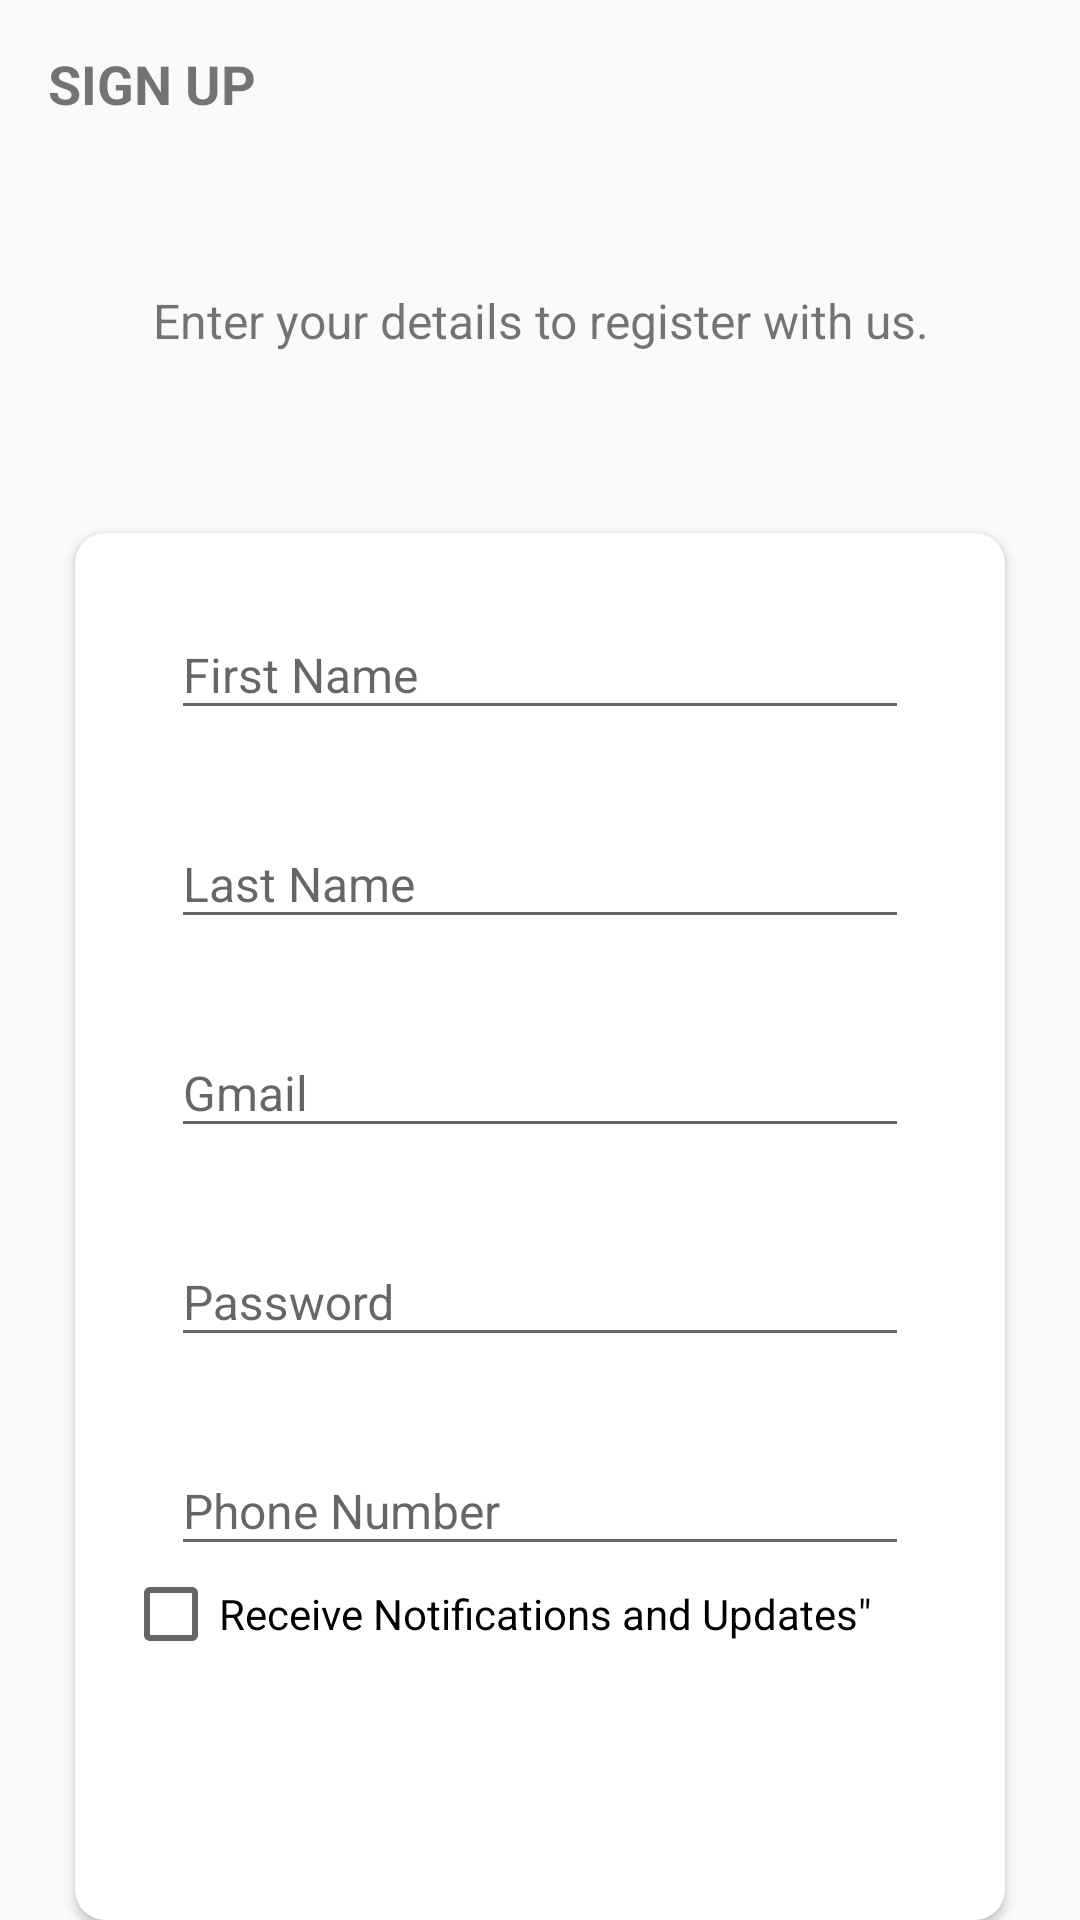

Android layout source for this screen:
<!-- AndroidManifest.xml: activity theme BiletZoneTheme.NoActionBar -->
<!-- res/layout/activity_sign_up.xml -->
<?xml version="1.0" encoding="utf-8"?>
<LinearLayout
    xmlns:android="http://schemas.android.com/apk/res/android"
    xmlns:app="http://schemas.android.com/apk/res-auto"
    xmlns:tools="http://schemas.android.com/tools"
    android:layout_width="match_parent"
    android:layout_height="match_parent"
    android:background="@drawable/ic_background"
    android:orientation="vertical"
    tools:context=".activities.SignUpActivity">

    <androidx.appcompat.widget.Toolbar
        android:id="@+id/toolbarSignUpActivity"
        android:layout_width="match_parent"
        android:layout_height="?attr/actionBarSize">

        <TextView
            android:id="@+id/tv_title"
            android:layout_width="match_parent"
            android:layout_height="match_parent"
            android:gravity="center_vertical"
            android:text="@string/sign_up"
            android:textColor="@color/primary_text_color"
            android:textSize="@dimen/toolbar_title_text_size"
            android:textStyle="bold" />

    </androidx.appcompat.widget.Toolbar>

    <LinearLayout
        android:layout_width="match_parent"
        android:layout_height="match_parent"
        android:layout_gravity="center"
        android:layout_marginTop="@dimen/authentication_screen_content_marginTop"
        android:orientation="vertical">

        <TextView
            android:layout_width="match_parent"
            android:layout_height="wrap_content"
            android:gravity="center"
            android:text="@string/sign_up_description_text"
            android:textColor="@color/secondary_text_color"
            android:textSize="@dimen/authentication_description_text_size" />

        <androidx.cardview.widget.CardView
            android:layout_width="match_parent"
            android:layout_height="wrap_content"
            android:layout_marginStart="@dimen/authentication_screen_marginStartEnd"
            android:layout_marginTop="@dimen/authentication_screen_marginTop"
            android:layout_marginEnd="@dimen/authentication_screen_marginStartEnd"
            android:elevation="@dimen/card_view_elevation"
            app:cardCornerRadius="@dimen/card_view_corner_radius">

            <LinearLayout
                android:id="@+id/llSignupFields"
                android:layout_width="match_parent"
                android:layout_height="wrap_content"
                android:orientation="vertical"
                android:padding="@dimen/card_view_layout_content_padding">

                <com.google.android.material.textfield.TextInputLayout
                    android:layout_width="match_parent"
                    android:layout_height="wrap_content"
                    android:layout_marginStart="@dimen/authentication_screen_til_marginStartEnd"
                    android:layout_marginEnd="@dimen/authentication_screen_til_marginStartEnd">

                    <androidx.appcompat.widget.AppCompatEditText
                        android:id="@+id/et_first_name"
                        android:layout_width="match_parent"
                        android:layout_height="wrap_content"
                        android:hint="@string/first_name"
                        android:inputType="text"
                        android:textSize="@dimen/et_text_size" />
                </com.google.android.material.textfield.TextInputLayout>

                <com.google.android.material.textfield.TextInputLayout
                    android:layout_width="match_parent"
                    android:layout_height="wrap_content"
                    android:layout_marginStart="@dimen/authentication_screen_til_marginStartEnd"
                    android:layout_marginTop="@dimen/authentication_screen_til_marginTop"
                    android:layout_marginEnd="@dimen/authentication_screen_til_marginStartEnd">

                    <androidx.appcompat.widget.AppCompatEditText
                        android:id="@+id/et_last_name"
                        android:layout_width="match_parent"
                        android:layout_height="wrap_content"
                        android:hint="@string/last_name"
                        android:inputType="text"
                        android:textSize="@dimen/et_text_size" />
                </com.google.android.material.textfield.TextInputLayout>

                <com.google.android.material.textfield.TextInputLayout
                    android:layout_width="match_parent"
                    android:layout_height="wrap_content"
                    android:layout_marginStart="@dimen/authentication_screen_til_marginStartEnd"
                    android:layout_marginTop="@dimen/authentication_screen_til_marginTop"
                    android:layout_marginEnd="@dimen/authentication_screen_til_marginStartEnd">

                    <androidx.appcompat.widget.AppCompatEditText
                        android:id="@+id/et_gmail"
                        android:layout_width="match_parent"
                        android:layout_height="wrap_content"
                        android:hint="@string/gmail"
                        android:inputType="textEmailAddress"
                        android:textSize="@dimen/et_text_size" />
                </com.google.android.material.textfield.TextInputLayout>

                <com.google.android.material.textfield.TextInputLayout
                    android:layout_width="match_parent"
                    android:layout_height="wrap_content"
                    android:layout_marginStart="@dimen/authentication_screen_til_marginStartEnd"
                    android:layout_marginTop="@dimen/authentication_screen_til_marginTop"
                    android:layout_marginEnd="@dimen/authentication_screen_til_marginStartEnd">

                    <androidx.appcompat.widget.AppCompatEditText
                        android:id="@+id/et_password"
                        android:layout_width="match_parent"
                        android:layout_height="wrap_content"
                        android:hint="@string/password"
                        android:inputType="textPassword"
                        android:textSize="16sp" />
                </com.google.android.material.textfield.TextInputLayout>

                <com.google.android.material.textfield.TextInputLayout
                    android:layout_width="match_parent"
                    android:layout_height="wrap_content"
                    android:layout_marginStart="@dimen/authentication_screen_til_marginStartEnd"
                    android:layout_marginTop="@dimen/authentication_screen_til_marginTop"
                    android:layout_marginEnd="@dimen/authentication_screen_til_marginStartEnd">

                    <androidx.appcompat.widget.AppCompatEditText
                        android:id="@+id/et_phone_number"
                        android:layout_width="match_parent"
                        android:layout_height="wrap_content"
                        android:hint="@string/phone_number"
                        android:inputType="phone"
                        android:textSize="@dimen/et_text_size" />
                </com.google.android.material.textfield.TextInputLayout>

                <CheckBox
                    android:id="@+id/checkbox_notifications"
                    android:layout_width="wrap_content"
                    android:layout_height="wrap_content"
                    android:text="@string/receive_notifications_and_updates"
                    android:textColor="@color/secondary_text_color"
                    android:textSize="@dimen/authentication_checkbox_text_size" />

                <Button
                    android:id="@+id/btn_sign_up"
                    android:layout_width="match_parent"
                    android:layout_height="wrap_content"
                    android:layout_gravity="center"
                    android:layout_marginStart="@dimen/btn_marginStartEnd"
                    android:layout_marginTop="@dimen/sign_up_screen_btn_marginTop"
                    android:layout_marginEnd="@dimen/btn_marginStartEnd"
                    android:background="@drawable/shape_btn_rounded_gradient"
                    android:foreground="?attr/selectableItemBackground"
                    android:gravity="center"
                    android:paddingTop="@dimen/btn_paddingTopBottom"
                    android:paddingBottom="@dimen/btn_paddingTopBottom"
                    android:text="@string/sign_up"
                    android:textColor="@android:color/white"
                    android:textSize="@dimen/btn_text_size" />
            </LinearLayout>
        </androidx.cardview.widget.CardView>
    </LinearLayout>
</LinearLayout>
<!-- resources referenced by this layout -->
<resources>
  <dimen name="authentication_checkbox_text_size">14sp</dimen>
  <dimen name="authentication_description_text_size">16sp</dimen>
  <dimen name="authentication_screen_content_marginTop">40dp</dimen>
  <dimen name="authentication_screen_marginStartEnd">25dp</dimen>
  <dimen name="authentication_screen_marginTop">60dp</dimen>
  <dimen name="authentication_screen_til_marginStartEnd">16dp</dimen>
  <dimen name="authentication_screen_til_marginTop">20dp</dimen>
  <dimen name="btn_marginStartEnd">20dp</dimen>
  <dimen name="btn_paddingTopBottom">8dp</dimen>
  <dimen name="btn_text_size">18sp</dimen>
  <dimen name="card_view_corner_radius">10dp</dimen>
  <dimen name="card_view_elevation">10dp</dimen>
  <dimen name="card_view_layout_content_padding">16dp</dimen>
  <dimen name="et_text_size">16sp</dimen>
  <dimen name="sign_up_screen_btn_marginTop">30dp</dimen>
  <dimen name="toolbar_title_text_size">18sp</dimen>
  <string name="first_name">First Name</string>
  <string name="gmail">Gmail</string>
  <string name="last_name">Last Name</string>
  <string name="password">Password</string>
  <string name="phone_number">Phone Number</string>
  <string name="receive_notifications_and_updates">Receive Notifications and Updates\"</string>
  <string name="sign_up">SIGN UP</string>
  <string name="sign_up_description_text">Enter your details to register with us.</string>
  <style name="BiletZoneTheme.NoActionBar">
          <item name="windowActionBar">false</item>
          <item name="windowNoTitle">true</item>
      </style>
</resources>
